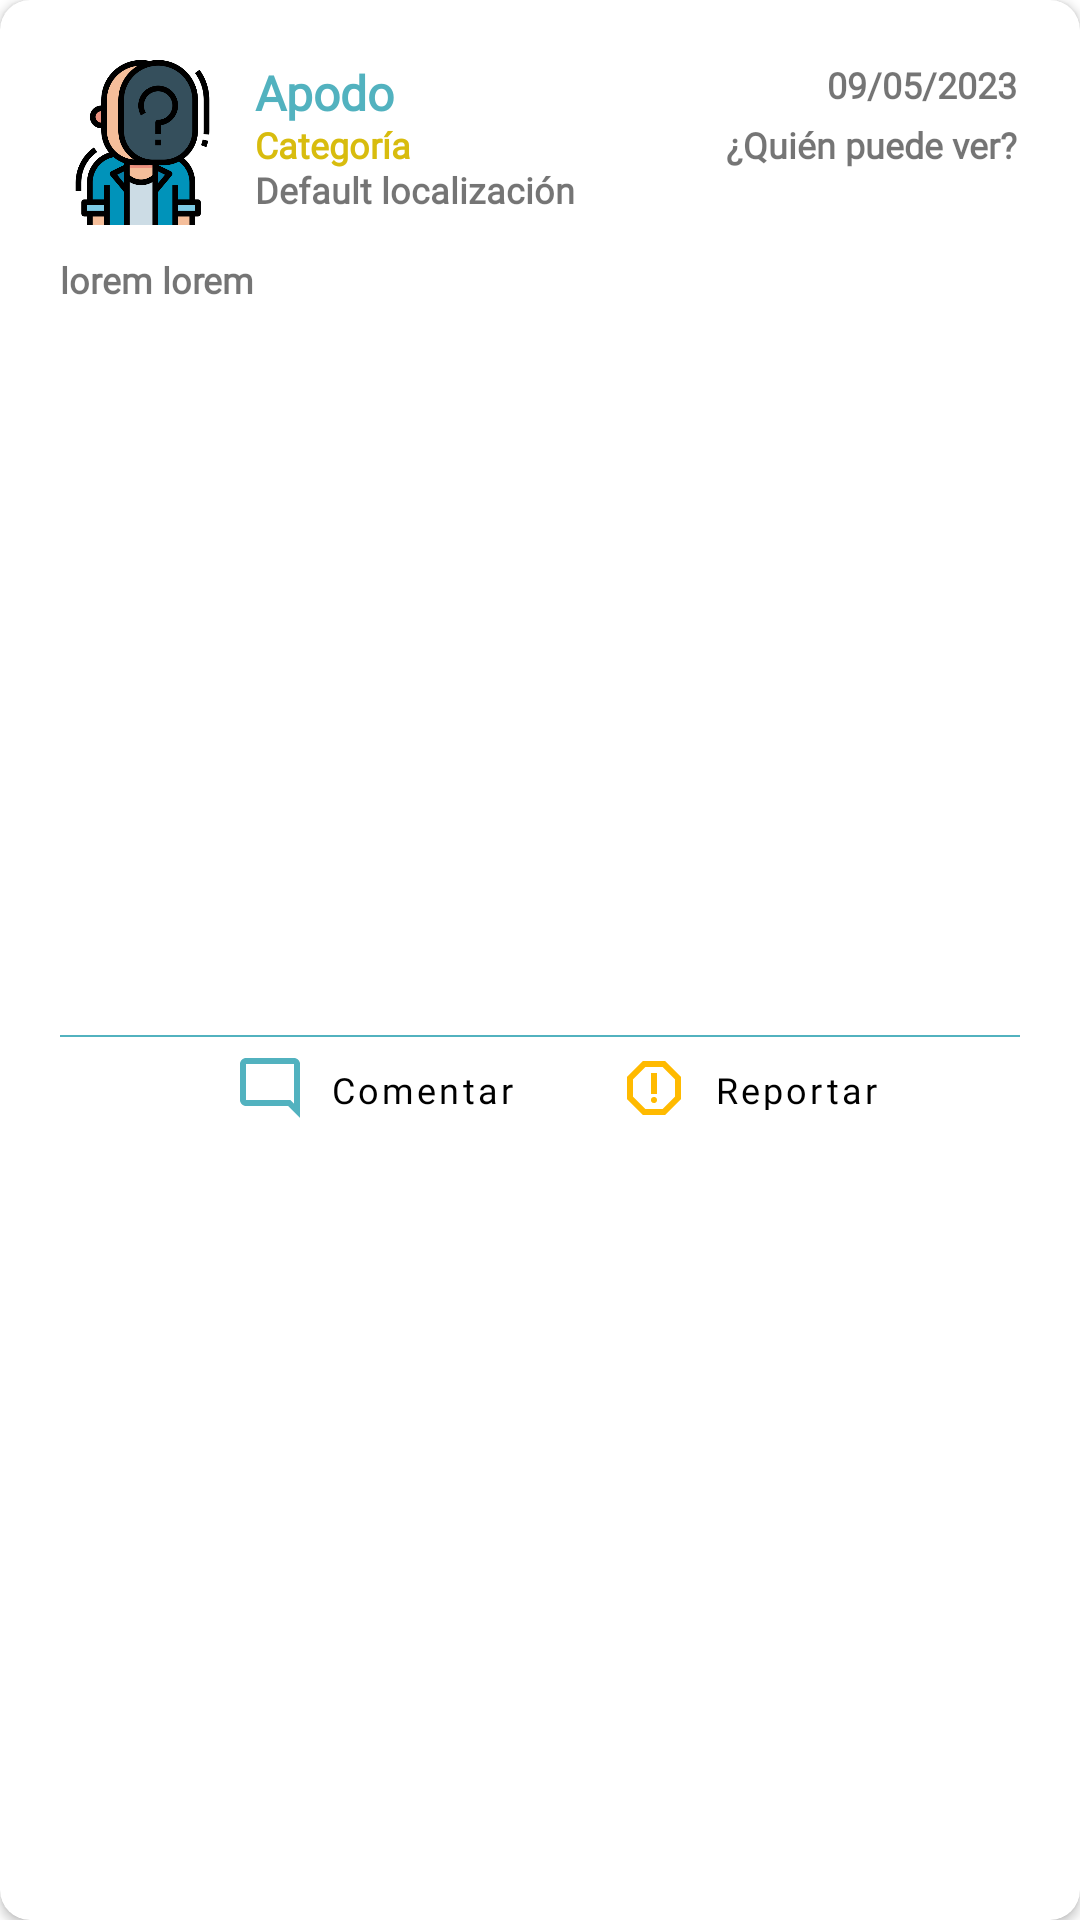

Layout XML and referenced resources for this Android screen:
<!-- AndroidManifest.xml: fallback theme Theme.MaterialComponents.DayNight.NoActionBar -->
<!-- res/layout/card_post.xml -->
<?xml version="1.0" encoding="utf-8"?>
<androidx.cardview.widget.CardView
    xmlns:android="http://schemas.android.com/apk/res/android"
    xmlns:card_view="http://schemas.android.com/apk/res-auto"
    android:layout_width="match_parent"
    android:layout_height="wrap_content"
    android:id="@+id/card_view"
    android:layout_margin="12dp"
    card_view:cardCornerRadius="10dp"
    card_view:contentPadding="4dp">

    <RelativeLayout
        android:layout_width="match_parent"
        android:layout_height="wrap_content"
        android:padding="16dp">

        <ImageView
            android:id="@+id/item_imageProfile"
            android:layout_width="55dp"
            android:layout_height="55dp"
            android:background="@drawable/anonimo"
            android:layout_alignParentStart="true"
            android:layout_alignParentLeft="true"
            android:layout_alignParentTop="true"
            android:layout_marginEnd="16dp"
            android:layout_marginRight="16dp" />

        <TextView
            android:id="@+id/item_nickname"
            android:layout_width="wrap_content"
            android:layout_height="wrap_content"
            android:layout_alignParentStart="true"
            android:layout_alignParentTop="true"
            android:layout_marginStart="65dp"
            android:fontFamily="@font/black"
            android:text="@string/nick_name"
            android:textColor="@color/zafiro"
            android:textSize="16sp"
            android:textStyle="bold" />

        <TextView
            android:id="@+id/item_category"
            android:layout_width="278dp"
            android:layout_height="wrap_content"
            android:layout_alignParentStart="true"
            android:layout_alignParentTop="true"
            android:layout_marginStart="65dp"
            android:layout_marginTop="35dp"
            android:fontFamily="@font/regular"
            android:text="@string/localization"
            android:textSize="12sp"
            android:textStyle="bold" />

        <TextView
            android:id="@+id/item_location"
            android:layout_width="wrap_content"
            android:layout_height="wrap_content"
            android:layout_alignParentStart="true"
            android:layout_alignParentTop="true"
            android:layout_marginStart="65dp"
            android:layout_marginTop="20dp"
            android:textColor="@color/colorCat"
            android:fontFamily="@font/regular"
            android:text="Categoría"
            android:textSize="12sp"
            android:textStyle="bold" />

        <TextView
            android:id="@+id/item_share"
            android:layout_width="wrap_content"
            android:layout_height="wrap_content"
            android:layout_alignParentTop="true"
            android:layout_alignParentEnd="true"
            android:layout_marginEnd="1dp"
            android:layout_marginTop="20dp"
            android:fontFamily="@font/regular"
            android:text="¿Quién puede ver?"
            android:textSize="12sp"
            android:textStyle="bold" />

        <TextView
            android:id="@+id/item_date"
            android:layout_width="wrap_content"
            android:layout_height="wrap_content"
            android:layout_alignParentTop="true"
            android:layout_alignParentEnd="true"
            android:layout_marginEnd="1dp"
            android:fontFamily="@font/regular"
            android:text="09/05/2023"
            android:textSize="12sp"
            android:textStyle="bold" />


        <TextView
            android:id="@+id/item_description"
            android:layout_width="363dp"
            android:layout_height="50dp"
            android:layout_alignParentStart="true"
            android:layout_alignParentTop="true"
            android:layout_marginTop="65dp"
            android:fontFamily="@font/regular"
            android:text="lorem lorem "
            android:textSize="12sp"
            android:textStyle="bold" />


        <ImageView
            android:id="@+id/item_image"
            android:layout_width="353dp"
            android:layout_height="183dp"
            android:layout_alignParentStart="true"
            android:layout_alignParentTop="true"
            android:layout_marginTop="120dp" />

        <Button
            android:id="@+id/buttonComment"
            android:layout_width="wrap_content"
            android:layout_height="35dp"
            android:layout_alignParentStart="true"
            android:layout_marginStart="42dp"
            android:layout_marginTop="325dp"
            android:background="@android:color/transparent"
            android:drawableLeft="@drawable/comment_btn"
            android:fontFamily="@font/thin"
            android:onClick="onclick"
            android:text="@string/comment"
            android:textAllCaps="false"
            android:textColor="@color/black"
            android:textSize="12sp" />

        <Button
            android:id="@+id/buttonReport"
            android:layout_width="wrap_content"
            android:layout_height="35dp"
            android:layout_alignParentEnd="true"
            android:layout_marginTop="325dp"
            android:layout_marginEnd="31dp"
            android:background="@android:color/transparent"
            android:drawableLeft="@drawable/reporte_btn"
            android:fontFamily="@font/thin"
            android:onClick="onclick"
            android:text="Reportar"
            android:textAllCaps="false"
            android:textColor="@color/black"
            android:textSize="12sp" />

        <LinearLayout
            android:layout_width="358dp"
            android:layout_height="377dp"
            android:orientation="vertical">

            <View
                android:layout_width="match_parent"
                android:layout_height="0.5dp"
                android:layout_marginTop="325dp"
                android:background="@color/zafiro" />
        </LinearLayout>


    </RelativeLayout>




</androidx.cardview.widget.CardView>
<!-- resources referenced by this layout -->
<resources>
  <color name="black">#FF000000</color>
  <color name="colorCat">#D8BC0E</color>
  <color name="zafiro">#52B2BF</color>
  <!-- drawable anonimo: png bitmap (drawable, 28140 bytes) -->
  <!-- drawable comment_btn (drawable) -->
  <vector android:height="24dp" android:tint="#52B2BF"
      android:viewportHeight="24" android:viewportWidth="24"
      android:width="24dp" xmlns:android="http://schemas.android.com/apk/res/android">
      <path android:fillColor="@android:color/white" android:pathData="M20,17.17L18.83,16H4V4h16v13.17zM20,2H4c-1.1,0 -2,0.9 -2,2v12c0,1.1 0.9,2 2,2h14l4,4V4c0,-1.1 -0.9,-2 -2,-2z"/>
  </vector>
  <!-- drawable reporte_btn (drawable) -->
  <vector android:height="24dp" android:tint="#FFBA00"
      android:viewportHeight="24" android:viewportWidth="24"
      android:width="24dp" xmlns:android="http://schemas.android.com/apk/res/android">
      <path android:fillColor="@android:color/white" android:pathData="M15.73,3H8.27L3,8.27v7.46L8.27,21h7.46L21,15.73V8.27L15.73,3zM19,14.9L14.9,19H9.1L5,14.9V9.1L9.1,5h5.8L19,9.1v5.8z"/>
      <path android:fillColor="@android:color/white" android:pathData="M12,16m-1,0a1,1 0,1 1,2 0a1,1 0,1 1,-2 0"/>
      <path android:fillColor="@android:color/white" android:pathData="M11,7h2v7h-2z"/>
  </vector>
  <string name="comment">Comentar</string>
  <string name="localization">Default localización</string>
  <string name="nick_name">Apodo</string>
</resources>
